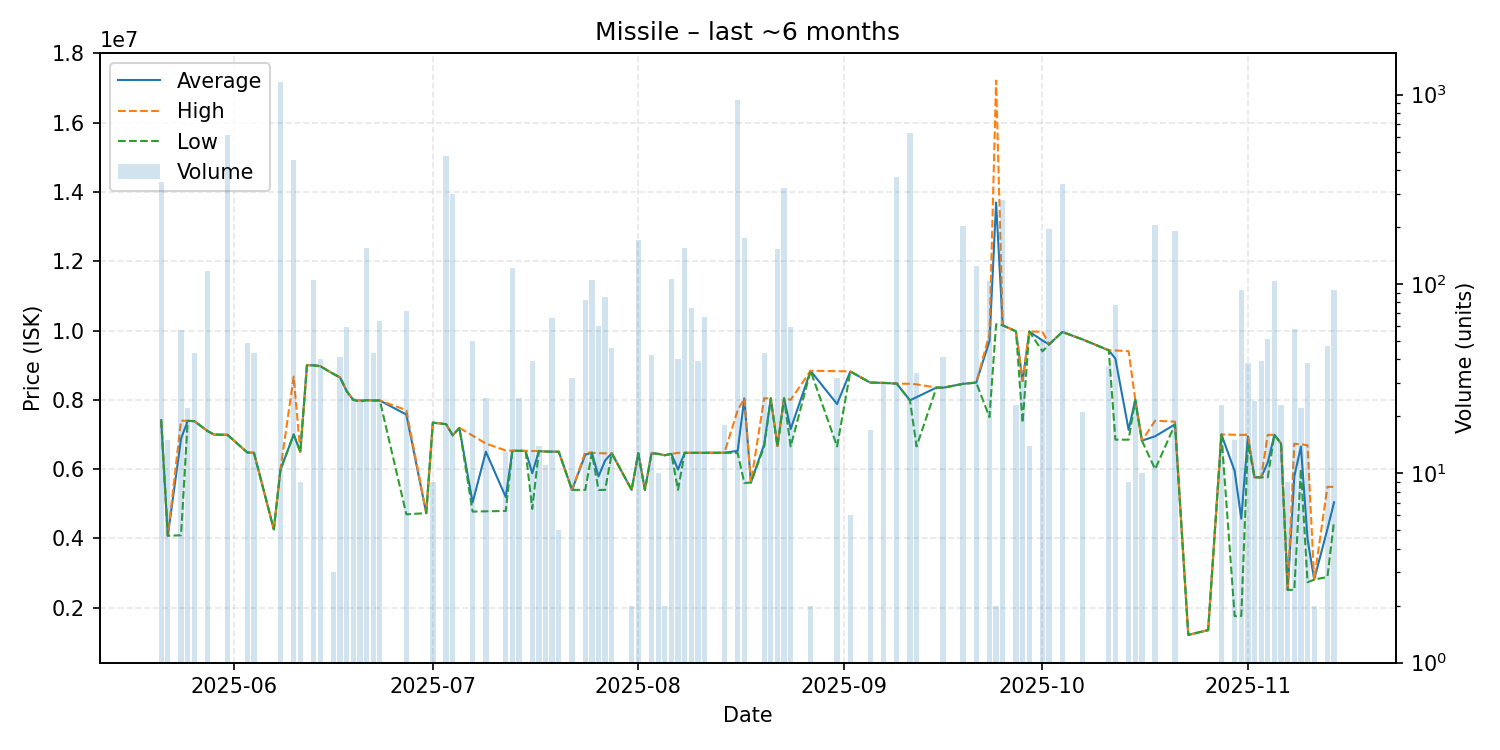

The table this chart was drawn from, first rows:
date, average, highest, lowest, order_count, volume
2025-05-21, 7412000, 7412000, 7412000, 6, 345
2025-05-22, 4078067, 4079000, 4078000, 2, 15
2025-05-24, 6877421, 7400000, 4090000, 8, 57
2025-05-25, 7392591, 7393000, 7392000, 3, 22
2025-05-26, 7385000, 7385000, 7385000, 2, 43
2025-05-28, 7098000, 7098000, 7098000, 2, 117
2025-05-29, 6996000, 6996000, 6996000, 1, 1
2025-05-31, 6991000, 6991000, 6991000, 8, 614
2025-06-03, 6479531, 6480000, 6479000, 3, 49
2025-06-04, 6472047, 6473000, 6471000, 3, 43
2025-06-07, 4261000, 4261000, 4261000, 1, 1
2025-06-08, 5979000, 5993000, 5979000, 10, 1165
2025-06-10, 7000000, 8670000, 6997000, 10, 451
2025-06-11, 6497333, 6498000, 6496000, 2, 9
2025-06-12, 8998000, 8998000, 8998000, 1, 1
2025-06-13, 8995000, 8995000, 8995000, 5, 105
2025-06-14, 8972000, 8972000, 8972000, 2, 40
2025-06-16, 8747000, 8747000, 8747000, 1, 3
2025-06-17, 8646000, 8646000, 8646000, 1, 41
2025-06-18, 8249814, 8250000, 8249000, 4, 59
2025-06-19, 7996040, 7997000, 7996000, 3, 25
2025-06-20, 7981833, 7993000, 7948000, 3, 24
2025-06-21, 7989000, 7989000, 7989000, 5, 154
2025-06-22, 7981930, 7982000, 7981000, 2, 43
2025-06-23, 7980500, 7982000, 7980000, 2, 64
2025-06-27, 7574792, 7700000, 4695000, 3, 72
2025-06-30, 4730000, 4730000, 4730000, 1, 1
2025-07-01, 7342000, 7342000, 7342000, 1, 9
2025-07-03, 7297000, 7297000, 7297000, 15, 475
2025-07-04, 6975000, 6975000, 6975000, 11, 299
2025-07-05, 7188000, 7188000, 7188000, 1, 1
2025-07-07, 5036860, 6967000, 4774000, 4, 50
2025-07-09, 6502480, 6737000, 4782000, 4, 25
2025-07-12, 5194385, 6538000, 4792000, 5, 13
2025-07-13, 6531000, 6531000, 6531000, 6, 121
2025-07-14, 6527720, 6528000, 6527000, 2, 25
2025-07-15, 6526000, 6526000, 6526000, 1, 1
2025-07-16, 5880949, 6524000, 4852000, 4, 39
2025-07-17, 6520000, 6520000, 6520000, 1, 14
2025-07-18, 6508000, 6508000, 6508000, 3, 11
2025-07-19, 6504773, 6505000, 6500000, 4, 66
2025-07-20, 6502000, 6502000, 6502000, 1, 5
2025-07-22, 5400062, 5401000, 5400000, 3, 32
2025-07-24, 6415439, 6481000, 5401000, 5, 82
2025-07-25, 6473000, 6473000, 6473000, 4, 105
2025-07-26, 5788900, 6460000, 5400000, 3, 60
2025-07-27, 6251435, 6457000, 5400000, 7, 85
2025-07-28, 6458000, 6458000, 6458000, 2, 46
2025-07-31, 5400000, 5400000, 5400000, 1, 2
2025-08-01, 6460000, 6460000, 6460000, 5, 170
2025-08-02, 5400000, 5400000, 5400000, 1, 1
2025-08-03, 6460000, 6460000, 6460000, 1, 42
2025-08-04, 6440000, 6440000, 6440000, 1, 10
2025-08-05, 6400000, 6400000, 6400000, 1, 2
2025-08-06, 6440000, 6440000, 6440000, 6, 106
2025-08-07, 5988600, 6470000, 5402000, 4, 40
2025-08-08, 6470000, 6470000, 6470000, 4, 155
2025-08-09, 6470000, 6470000, 6470000, 2, 75
2025-08-10, 6470000, 6470000, 6470000, 1, 39
2025-08-11, 6470896, 6475000, 6470000, 3, 67
... 56 more rows
